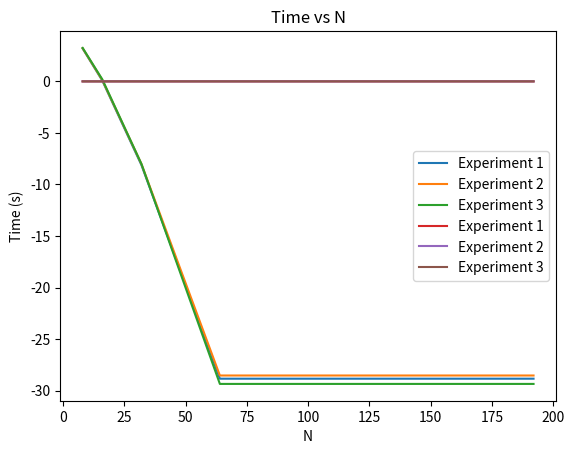

This chart was generated by the following Python code:
import numpy as np
import matplotlib.pyplot as plt
from scipy.stats import norm
from time import time

def fourier_coefficients_eu_call(a,b,psi_k,X_k, K):
    # test_val = np.cos(k*np.pi*(x-a)/(b-a))
    # return test_val
    return 2/(b-a)*(X_k-psi_k)*K


def x_k(a,b,c,d,k):
    component_1 = np.cos(k*np.pi*(d-a)/(b-a))*np.e**d - np.cos(k*np.pi*(c-a)/(b-a))*np.e**c
    component_2 = (np.sin(k*np.pi*(d-a)/(b-a))*np.e**d - np.sin(k*np.pi*(c-a)/(b-a))*np.e**c)*k*np.pi/(b-a)

    return (component_1 + component_2)/(1+(k*np.pi/(b-a))**2)

def psi_k(a,b,c,d,k):
    arr_return = np.zeros(len(k))
    arr_return[0] = d-c

    arr_return[1:] = (np.sin(k[1:]*np.pi*(d-a)/(b-a))- np.sin(k[1:]*np.pi*(c-a)/(b-a)))*(b-a)/(k[1:]*np.pi)

    return arr_return
def a(S_0,K,T,r,sigma):
    return np.log(S_0/K)+r*T - 12*np.sqrt(sigma**2*T)

def b(S_0,K,T,r,sigma):
    return np.log(S_0/K)+r*T + 12*np.sqrt(sigma**2*T)
def characteristic_func(u,sigma,r,t):
    return np.e**(1j*u*(r-0.5*sigma**2)*t - 0.5*sigma**2*t*u**2)

# Note: x must be S_0/K
def F_n(a,b,n,sigma,r,t,x):
    u = n*np.pi/(b-a)
    real_portion = characteristic_func(u,sigma,r,t)#*np.exp(1j * np.outer((x - a), n*np.pi/(b-a)))#*np.e**(-1j*n*np.pi*a/(b-a))

    return real_portion#*np.cos(n*np.pi*(x-a)/(b-a))

def d1_d2(S0, K, r, sigma, T):
    d1 = (np.log(S0/K) + (r+0.5*sigma**2)*T)/(sigma*np.sqrt(T))
    d2 = d1 - sigma*np.sqrt(T)
    return d1,d2

def call_option_price(S0, K, r, T, d1, d2):
    return S0*norm.cdf(d1) - K*np.exp(-r*T)*norm.cdf(d2)




if __name__ == '__main__':
    params = {'r': [0.04, 0.04, 0.04],
              'sigma': [0.3, 0.3, 0.3],
              'S_0': [100, 100, 100],
              'K': [110, 120, 130],
              'T': [1, 1, 1]}

    N_vals = [8,16,32,64,128,160,192]
    num_experiments = 3
    bs_vals = []
    all_times = []
    for i in range(num_experiments):
        # Black Scholes
        d1, d2 = d1_d2(params['S_0'][i], params['K'][i], params['r'][i], params['sigma'][i], params['T'][i])
        bs_price = call_option_price(params['S_0'][i], params['K'][i], params['r'][i], params['T'][i], d1, d2)

        bs_vals.append(bs_price)

        n_vals = []
        times = []
        for j in N_vals:
            start = time()
            k = np.linspace(0, j-1, j)
            a_val = a(params['S_0'][i], params['K'][i], params['T'][i], params['r'][i], params['sigma'][i])
            b_val = b(params['S_0'][i], params['K'][i], params['T'][i], params['r'][i], params['sigma'][i])
            comp_1 = x_k(a_val, b_val, 0, b_val, k)
            comp_2 = psi_k(a_val, b_val, 0, b_val, k)
            G_k = fourier_coefficients_eu_call(a_val, b_val, comp_2, comp_1, params['K'][i])

            F_k = F_n(a_val,b_val,k,params['sigma'][i],params['r'][i],params['T'][i], params['S_0'][i]/params['K'][i])

            mult_vals = G_k*F_k
            mult_vals[0] = mult_vals[0]*0.5

            all_exp = np.exp(1j * np.outer((np.log(params['S_0'][i]/params['K'][i]) - a_val), k * np.pi / (b_val - a_val)))

            approx_S_t = np.real(np.dot(all_exp, mult_vals)) * np.e**(-params['r'][i]*(params['T'][i]))
            end = time()
        # print(f'Approx S_t: {approx_S_t} \n'
        #       f'BS Price: {bs_price} \n'
        #       f'Error: {abs(approx_S_t-bs_price)} \n'
        #       f'N: {j}\n'
        #       f'a: {a_val}\n'
        #       f'b: {b_val}\n'
        #       f'G_k*F_k: {np.sum(G_k*F_k)}\n'
        #       )
        # all_t_vals.append(approx_S_t)
            n_vals.append(np.log(abs(bs_price-approx_S_t)))
            times.append(end-start)
        all_times.append(times)
        print(n_vals)
        print(f'Times: {times}')

        plt.plot(N_vals, n_vals, label=f'Experiment {i+1}')
    plt.legend()
    plt.xlabel('N')
    plt.ylabel('Error')
    plt.title('log(Error) vs N')
    plt.grid()
    plt.show()
    for i in range(len(all_times)):
        plt.plot(N_vals, all_times[i], label=f'Experiment {i+1}')

    plt.xlabel('N')
    plt.ylabel('Time (s)')
    plt.title('Time vs N')
    plt.legend()
    plt.grid()
    plt.show()
        # plt.plot(N_vals,all_experiments,label=f'N_vals for experiment {i+1}')
        # # plt.plot(N_vals,bs_price*np.ones(len(N_vals)),label='Black Scholes')
        # plt.title(f'Experiment {i+1}')
        # plt.legend()
        # plt.show()

